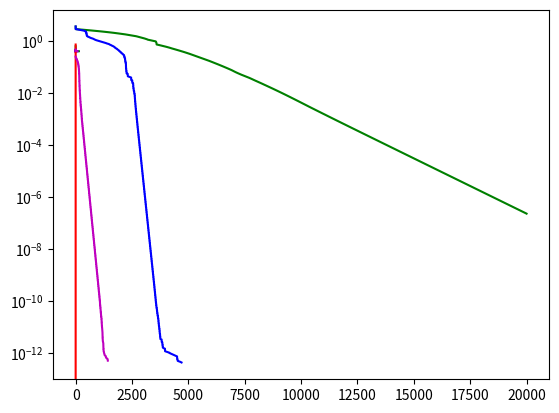

Write Python code to recreate this figure.
import math
import numpy as np
import matplotlib

import matplotlib.pyplot as plt

##Subroutines
def vlist(x):##Converts vectors to lists
    return x.flatten().tolist()[0]

##Main Function
def linetrace(F,J,alpha,P,x0,tol):##Modulator Form Solves x_n+1=x_n+alpha*p(x_n)
    x=x0
    p=P(F,J)##Produces a function p(x)
    p0=p(x)
    log=[[],[]]
    ##sol=np.matrix([0.7937005259840997, 0.7937005259840997]).T #F1 solution
    sol=np.matrix([1.,1.]) #F2 Solution
    for n in range(20000):
        v=np.matrix(x).T
        a=alpha(F,J,p0,x,v)##Finds the alpha
        v+=a*p0
        x=vlist(v.T)
        px=p(x)
        er=np.linalg.norm(px-p0)
        log[0].append(n)
        log[1].append(np.linalg.norm(sol-v))##Real Error
        #log[1].append(er)##Assumed error
        if er<10.**(-tol):
            return x, n, log, 0
        p0=px
    return x, 'MAX',log, 1

##P(x) Functions

def gradg(F,J):##Produces -grad b for p(x)
    def grad(x):
        return -1.*J(x).T*F(x)
    return grad

def Newton(F,J):
    def newton(x):
        return -1*J(x)**-1*F(x)
    return newton


##alpha functions
def hquad(F,J,p,x,v):##Creates a 1D quadratic intelopalation for g(x_n+alpha*p(x_n))in terms of alpha.
    def g(x):##Calculates sum fi^2 might need extension in future
        f=F(x)
        g=f.T*f
        return vlist(g)[0]
    h0=g(x)
    b=1.
    for i in range(1075):##Number goes to machine minimum
        h4=g((v+b*p).T.flatten().tolist()[0])
        if h0>h4:##Checks if the interval is too large in an attempt to find a basin of convergence.
            b1=b*(.5*np.cos(math.pi/6.)+.5) ##The intelopalation runs off of Chebyshev points for accuracy.
            b2=b*(.5*np.cos(3*math.pi/6.)+.5)
            b3=b*(.5*np.cos(5*math.pi/6.)+.5)
            h1=g(vlist((v+b1*p).T))
            h2=g(vlist((v+b2*p).T))
            h3=g(vlist((v+b3*p).T))
            a1=(h2-h1)/(b2-b1)
            a2=(h2-a1*(b2-b1))/(b3-b1)/(b3-b2)
            bm=(a2*(b1+b2)-a1)/(2.*a2)
            hm=g(vlist((v+bm*p).T))
            if hm<h4:##The 0 of the derivative should usually be a local minima but just in
                return bm
            else:
                return b
        b*=.5
    return b ##If no basin is found it is likely due to machine error, and the approximation cannot continue further.

##Identical to hquad but doesn't use Chebyshev nodes
def hquad2(F,J,p,x,v):##Creates a 1D quadratic intelopalation for g(x_n+alpha*p(x_n))in terms of alpha.
    def g(x):##Calculates sum fi^2 might need extension in future
        f=F(x)
        g=f.T*f
        return vlist(g)[0]
    h0=g(x)
    b=1.
    for i in range(1075):##Number goes to machine minimum
        h4=g((v+b*p).T.flatten().tolist()[0])
        if h0>h4:##Checks if the interval is too large in an attempt to find a basin of convergence.
            b1=0##Uses standard nodes
            b2=.5*b
            b3=b
            h1=h0
            h2=g(vlist((v+b2*p).T))
            h3=h4
            a1=(h2-h1)/(b2-b1)
            a2=(h2-a1*(b2-b1))/(b3-b1)/(b3-b2)
            bm=(a2*(b1+b2)-a1)/(2.*a2)
            hm=g(vlist((v+bm*p).T))
            if hm<h4:##The 0 of the derivative should usually be a local minima but just in
                return bm
            else:
                return b
        b*=.5
    return b ##If no basin is found it is likely due to machine error, and the approximation cannot continue further.

def cons(F,J,p,x,v):##constant alpha
    return 1

def Wolfe(F,J,p,x,v):
    def g(x):##Calculates sum fi^2 might need extension in future
        f=F(x)
        g=f.T*f
        return vlist(g)[0]
    h0=g(x)
    Dg=gradg(F,J)
    dg=Dg(x)
    c1=10**-4
    c2=.1
    a=1.
    for i in range(1075):##Number goes to machine minimum
        h=g((v+a*p).T.flatten().tolist()[0])
        dgx=Dg((v+a*p).T.flatten().tolist()[0])
        Arm=vlist(dg.T*p)[0]
        Cur=vlist(dgx.T*p)[0]
        if (h<=h0+c1*a*Arm and Cur>=c2*Arm):#Wolfe conditions
            return a
        a*=.5
    return a

##Test Functions
def F1(x): ##Test function
    f=[[1./(x[0]**2+x[1]**2)-x[0]],[1./(x[0]**2+x[1]**2)-x[1]]]
    return np.matrix(f)
def J1(x):
    j=[[-2.*x[0]/(x[0]**2+x[1]**2)**2-1,-2.*x[1]/(x[0]**2+x[1]**2)**2],[-2.*x[0]/(x[0]**2+x[1]**2)**2,-2.*x[1]/(x[0]**2+x[1]**2)**2-1]]
    return np.matrix(j)
def F2(x):##g(x,y)=Rosenbrock
    f=[[1-x[0]],[10*(x[1]-x[0]**2)]]
    return np.matrix(f)
def J2(x):
    j=[[-1,0],[-20*x[0],10]]
    return np.matrix(j)
def F3(x):##g(x1,x2,x3,x4)=Rosenbrock4D
    f=[[1-x[0]],[10*(x[1]-x[0]**2)],[1-x[2]],[10*(x[3]-x[2]**2)]]
    return np.matrix(f)
def J3(x):
    j=[[-1,0,0,0],[-20*x[0],10,0,0],[0,0,-1,0],[0,0,-20*x[2],10]]
    return np.matrix(j)
##Executions
##F1
[x,n,log,er]=linetrace(F1,J1,hquad,gradg,[1.5,1.],15.)
print(x,n,er)
plt.plot(log[0],log[1],'g')
plt.yscale("log")
[x,n,log,er]=linetrace(F1,J1,hquad2,gradg,[1.5,1.],15.)
print(x,n,er)
plt.plot(log[0],log[1],'b')
plt.yscale("log")
[x,n,log,er]=linetrace(F1,J1,cons,Newton,[1.5,1.],15.)
print(x,n,er)
plt.plot(log[0],log[1],'r')
plt.yscale("log")
[x,n,log,er]=linetrace(F1,J1,Wolfe,gradg,[1.5,1.],15.)
print(x,n,er)
plt.plot(log[0],log[1],'m')
plt.yscale("log")
plt.show()
#F2
[x,n,log,er]=linetrace(F2,J2,hquad,gradg,[1.5,1.],15.)
print(x,n,er)
plt.plot(log[0],log[1],'g')
plt.yscale("log")
[x,n,log,er]=linetrace(F2,J2,hquad2,gradg,[1.5,1.],15.)
print(x,n,er)
plt.plot(log[0],log[1],'b')
plt.yscale("log")
[x,n,log,er]=linetrace(F2,J2,cons,Newton,[1.5,1.],15.)
print(x,n,er)
plt.plot(log[0],log[1],'r')
plt.yscale("log")
[x,n,log,er]=linetrace(F2,J2,Wolfe,gradg,[1.5,1.],15.)
print(x,n,er)
plt.plot(log[0],log[1],'m')
plt.yscale("log")
plt.show()
